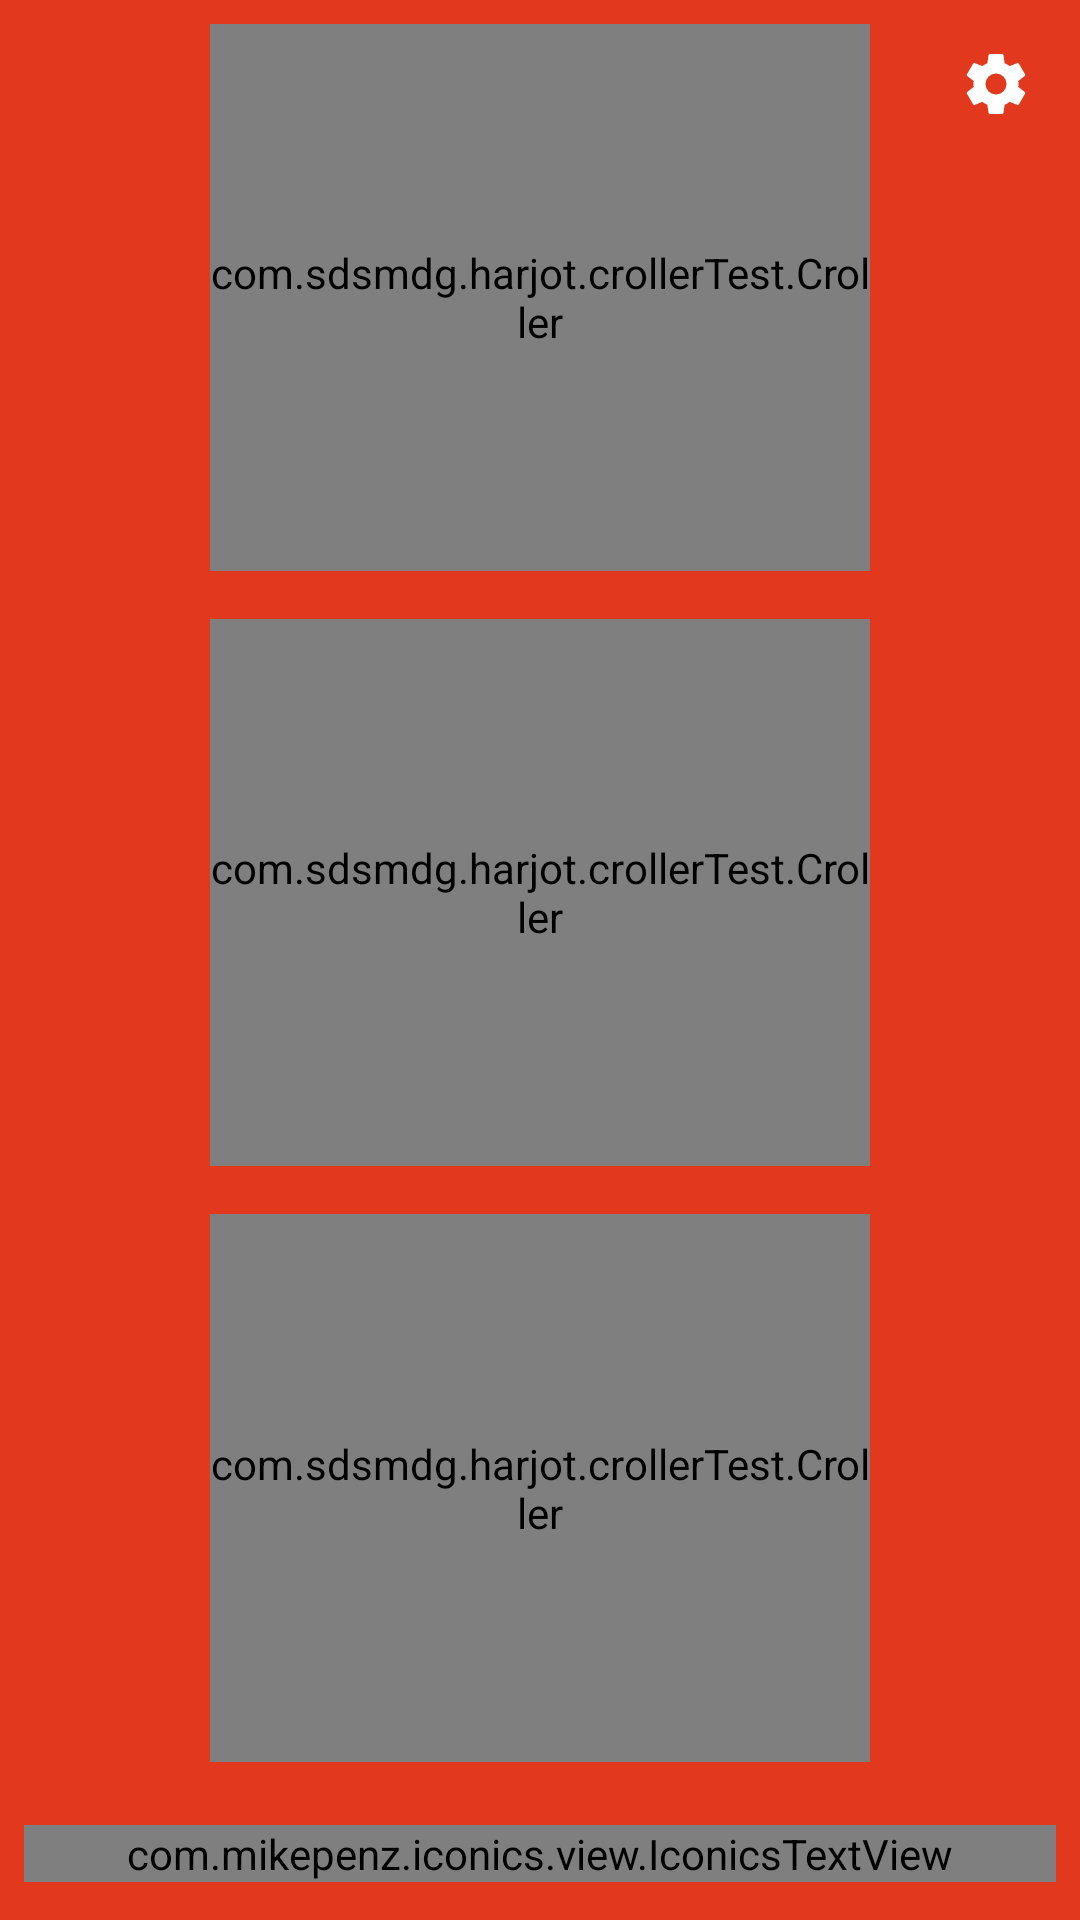

Here is an Android app screen rendered from its layout file. Give the layout XML and the strings, colors and styles it references.
<!-- AndroidManifest.xml: application theme AppTheme -->
<!-- res/layout/fragment_three_knob.xml -->
<?xml version="1.0" encoding="utf-8"?>
<android.support.constraint.ConstraintLayout xmlns:android="http://schemas.android.com/apk/res/android"
    xmlns:app="http://schemas.android.com/apk/res-auto"
    xmlns:tools="http://schemas.android.com/tools"
    android:layout_width="match_parent"
    android:layout_height="match_parent"
    android:background="@color/colorPrimary"
    tools:ignore="MissingPrefix"
    tools:context="com.teamdarkness.godlytorch.Fragment.ThreeKnobFragment">

    <com.sdsmdg.harjot.crollerTest.Croller
        android:id="@+id/bothCroller"
        android:layout_width="220dp"
        android:layout_height="0dp"
        android:layout_centerInParent="true"
        android:layout_marginBottom="8dp"
        android:layout_marginTop="8dp"
        app:back_circle_color="#EDEDED"
        app:indicator_color="#0B3C49"
        app:indicator_width="10"
        app:is_continuous="false"
        app:label="Master Control"
        app:label_size="14sp"
        app:label_color="#ffffff"
        app:label_font="fonts/sans_regular.ttf"
        app:label_style="normal"
        app:layout_constraintBottom_toTopOf="@+id/guideline"
        app:layout_constraintEnd_toEndOf="parent"
        app:layout_constraintStart_toStartOf="parent"
        app:layout_constraintTop_toTopOf="parent"
        app:main_circle_color="#FFFFFF"
        app:max="20"
        app:progress_primary_color="#c2e2ea"
        app:progress_secondary_color="#64ffffff"
        app:start_offset="45" />

    <android.support.constraint.Guideline
        android:id="@+id/guideline"
        android:layout_width="wrap_content"
        android:layout_height="wrap_content"
        android:orientation="horizontal"
        app:layout_constraintGuide_percent="0.31" />


    <com.sdsmdg.harjot.crollerTest.Croller
        android:id="@+id/yellowCroller"
        android:layout_width="220dp"
        android:layout_height="0dp"
        android:layout_centerInParent="true"
        android:layout_marginBottom="8dp"
        android:layout_marginTop="8dp"
        app:back_circle_color="#EDEDED"
        app:indicator_color="#0B3C49"
        app:indicator_width="10"
        app:is_continuous="false"
        app:label="Yellow LED"
        app:label_size="14sp"
        app:label_color="#ffffff"
        app:label_font="fonts/sans_regular.ttf"
        app:label_style="normal"
        app:layout_constraintBottom_toTopOf="@+id/guideline3"
        app:layout_constraintEnd_toEndOf="parent"
        app:layout_constraintStart_toStartOf="parent"
        app:layout_constraintTop_toTopOf="@+id/guideline"
        app:main_circle_color="#FFFFFF"
        app:max="20"
        app:progress_primary_color="#c2e2ea"
        app:progress_secondary_color="#64ffffff"
        app:start_offset="45" />

    <android.support.constraint.Guideline
        android:id="@+id/guideline3"
        android:layout_width="wrap_content"
        android:layout_height="wrap_content"
        android:orientation="horizontal"
        app:layout_constraintGuide_percent="0.62" />

    <com.sdsmdg.harjot.crollerTest.Croller
        android:id="@+id/whiteCroller"
        android:layout_width="220dp"
        android:layout_height="0dp"
        android:layout_centerInParent="true"
        android:layout_marginBottom="8dp"
        android:layout_marginTop="8dp"
        app:back_circle_color="#EDEDED"
        app:indicator_color="#0B3C49"
        app:indicator_width="10"
        app:is_continuous="false"
        app:label="White LED"
        app:label_size="14sp"
        app:label_color="#ffffff"
        app:label_font="fonts/sans_regular.ttf"
        app:label_style="normal"
        app:layout_constraintBottom_toTopOf="@+id/guideline4"
        app:layout_constraintEnd_toEndOf="parent"
        app:layout_constraintStart_toStartOf="parent"
        app:layout_constraintTop_toTopOf="@+id/guideline3"
        app:main_circle_color="#FFFFFF"
        app:max="20"
        app:progress_primary_color="#c2e2ea"
        app:progress_secondary_color="#64ffffff"
        app:start_offset="45" />

    <android.support.constraint.Guideline
        android:id="@+id/guideline4"
        android:layout_width="wrap_content"
        android:layout_height="wrap_content"
        android:orientation="horizontal"
        app:layout_constraintGuide_percent="0.93" />

    <com.mikepenz.iconics.view.IconicsTextView
        android:id="@+id/textView"
        android:layout_width="0dp"
        android:layout_height="wrap_content"
        fontPath="fonts/sans_bold.ttf"
        android:text="@string/coded_with_love"
        android:textAlignment="center"
        android:textColor="#C8ffffff"
        android:textSize="14sp"
        android:textStyle="bold"
        android:layout_marginBottom="8dp"
        android:layout_marginEnd="8dp"
        android:layout_marginStart="8dp"
        android:layout_marginTop="8dp"
        app:layout_constraintBottom_toBottomOf="parent"
        app:layout_constraintEnd_toEndOf="parent"
        app:layout_constraintStart_toStartOf="parent"
        app:layout_constraintTop_toTopOf="@+id/guideline4"
        tools:ignore="MissingPrefix" />

    <ImageButton
        android:id="@+id/settingsButton"
        android:layout_width="40dp"
        android:layout_height="40dp"
        android:layout_marginEnd="8dp"
        android:layout_marginTop="8dp"
        android:background="?selectableItemBackgroundBorderless"
        app:layout_constraintEnd_toEndOf="parent"
        app:layout_constraintTop_toTopOf="parent"
        app:srcCompat="@drawable/settings" />

</android.support.constraint.ConstraintLayout>
<!-- resources referenced by this layout -->
<resources>
  <color name="colorPrimary">#e2381e</color>
  <!-- drawable settings (drawable) -->
  <vector xmlns:android="http://schemas.android.com/apk/res/android"
      android:height="24dp"
      android:width="24dp"
      android:viewportWidth="24"
      android:viewportHeight="24">
      <path android:fillColor="#fff" android:pathData="M12,15.5A3.5,3.5 0 0,1 8.5,12A3.5,3.5 0 0,1 12,8.5A3.5,3.5 0 0,1 15.5,12A3.5,3.5 0 0,1 12,15.5M19.43,12.97C19.47,12.65 19.5,12.33 19.5,12C19.5,11.67 19.47,11.34 19.43,11L21.54,9.37C21.73,9.22 21.78,8.95 21.66,8.73L19.66,5.27C19.54,5.05 19.27,4.96 19.05,5.05L16.56,6.05C16.04,5.66 15.5,5.32 14.87,5.07L14.5,2.42C14.46,2.18 14.25,2 14,2H10C9.75,2 9.54,2.18 9.5,2.42L9.13,5.07C8.5,5.32 7.96,5.66 7.44,6.05L4.95,5.05C4.73,4.96 4.46,5.05 4.34,5.27L2.34,8.73C2.21,8.95 2.27,9.22 2.46,9.37L4.57,11C4.53,11.34 4.5,11.67 4.5,12C4.5,12.33 4.53,12.65 4.57,12.97L2.46,14.63C2.27,14.78 2.21,15.05 2.34,15.27L4.34,18.73C4.46,18.95 4.73,19.03 4.95,18.95L7.44,17.94C7.96,18.34 8.5,18.68 9.13,18.93L9.5,21.58C9.54,21.82 9.75,22 10,22H14C14.25,22 14.46,21.82 14.5,21.58L14.87,18.93C15.5,18.67 16.04,18.34 16.56,17.94L19.05,18.95C19.27,19.03 19.54,18.95 19.66,18.73L21.66,15.27C21.78,15.05 21.73,14.78 21.54,14.63L19.43,12.97Z" />
  </vector>
  <string name="coded_with_love">{faw-code} with {faw-heart} by Team Darkness</string>
  <style name="AppTheme" parent="Theme.AppCompat.NoActionBar">
          <item name="colorPrimary">@color/colorPrimary</item>
          <item name="colorPrimaryDark">@color/colorPrimaryDark</item>
          <item name="colorAccent">@color/colorAccent</item>
      </style>
  <color name="colorPrimaryDark">#d4371f</color>
  <color name="colorAccent">#ffe240</color>
</resources>
